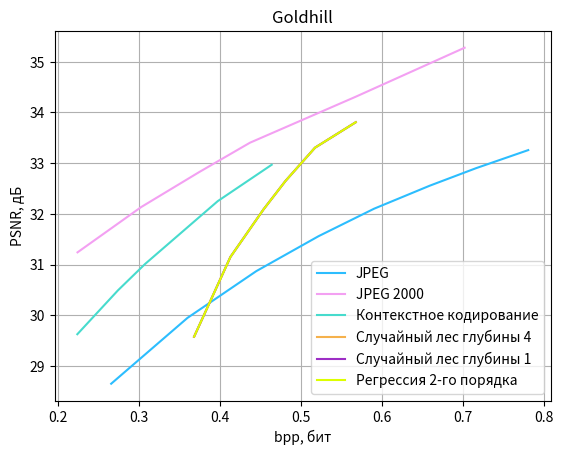

Recreate this plot in Python.
from matplotlib import pyplot as plt

CB91_Blue = '#2CBDFE'
CB91_Green = '#47DBCD'
CB91_Pink = '#F3A0F2'
CB91_Purple = '#9D2EC5'
CB91_Violet = '#ddff00'
CB91_Amber = '#F5B14C'

color_list = [CB91_Blue, CB91_Pink, CB91_Green, CB91_Amber,
              CB91_Purple, CB91_Violet]
plt.rcParams['axes.prop_cycle'] = plt.cycler(color=color_list)

# jpeg
y = [33.2568, 32.9006, 32.5546, 32.1012, 31.5592, 30.8692, 29.9472, 28.6482 ];
x = [0.7808, 0.7164, 0.6591, 0.5904, 0.5218, 0.4448, 0.3598, 0.2655];
plt.plot(x, y, label='JPEG')

# jpeg 2000
y = [35.2766, 34.3066, 33.4029, 32.8210, 32.1326, 31.2397];
x = [0.7022, 0.5672, 0.4370, 0.3740, 0.3025, 0.2239];
plt.plot(x, y, label='JPEG 2000')

# Контекстное кодирование
y = [32.967910521815485, 32.25020313368433, 31.011596988121724, 30.490098270101008, 29.624686221168663];
x = [0.463836669921875, 0.397186279296875, 0.307464599609375, 0.27386474609375, 0.223663330078125];
plt.plot(x, y, label='Контекстное кодирование')

# Лес
y = [33.80655231137918,  33.30519907101065, 32.64812446343174, 32.09136504835928,
     31.149091422142302, 29.575660010711726]
x = [0.56768798828125, 0.51739501953125, 0.480865478515625, 0.45391845703125, 0.412841796875,
     0.367950439453125]
for i in map(lambda t: t - 0.02, x):
    print(", {0}".format(i))
plt.plot(x, y, label='Случайный лес глубины 4')

# Пни
plt.plot(x, y, label='Случайный лес глубины 1')

# регрессия
plt.plot(x, y, label='Регрессия 2-го порядка')

plt.title('Goldhill')
plt.grid(visible=True)
plt.legend()
plt.xlabel('bpp, бит')
plt.ylabel('PSNR, дБ')
plt.show()
